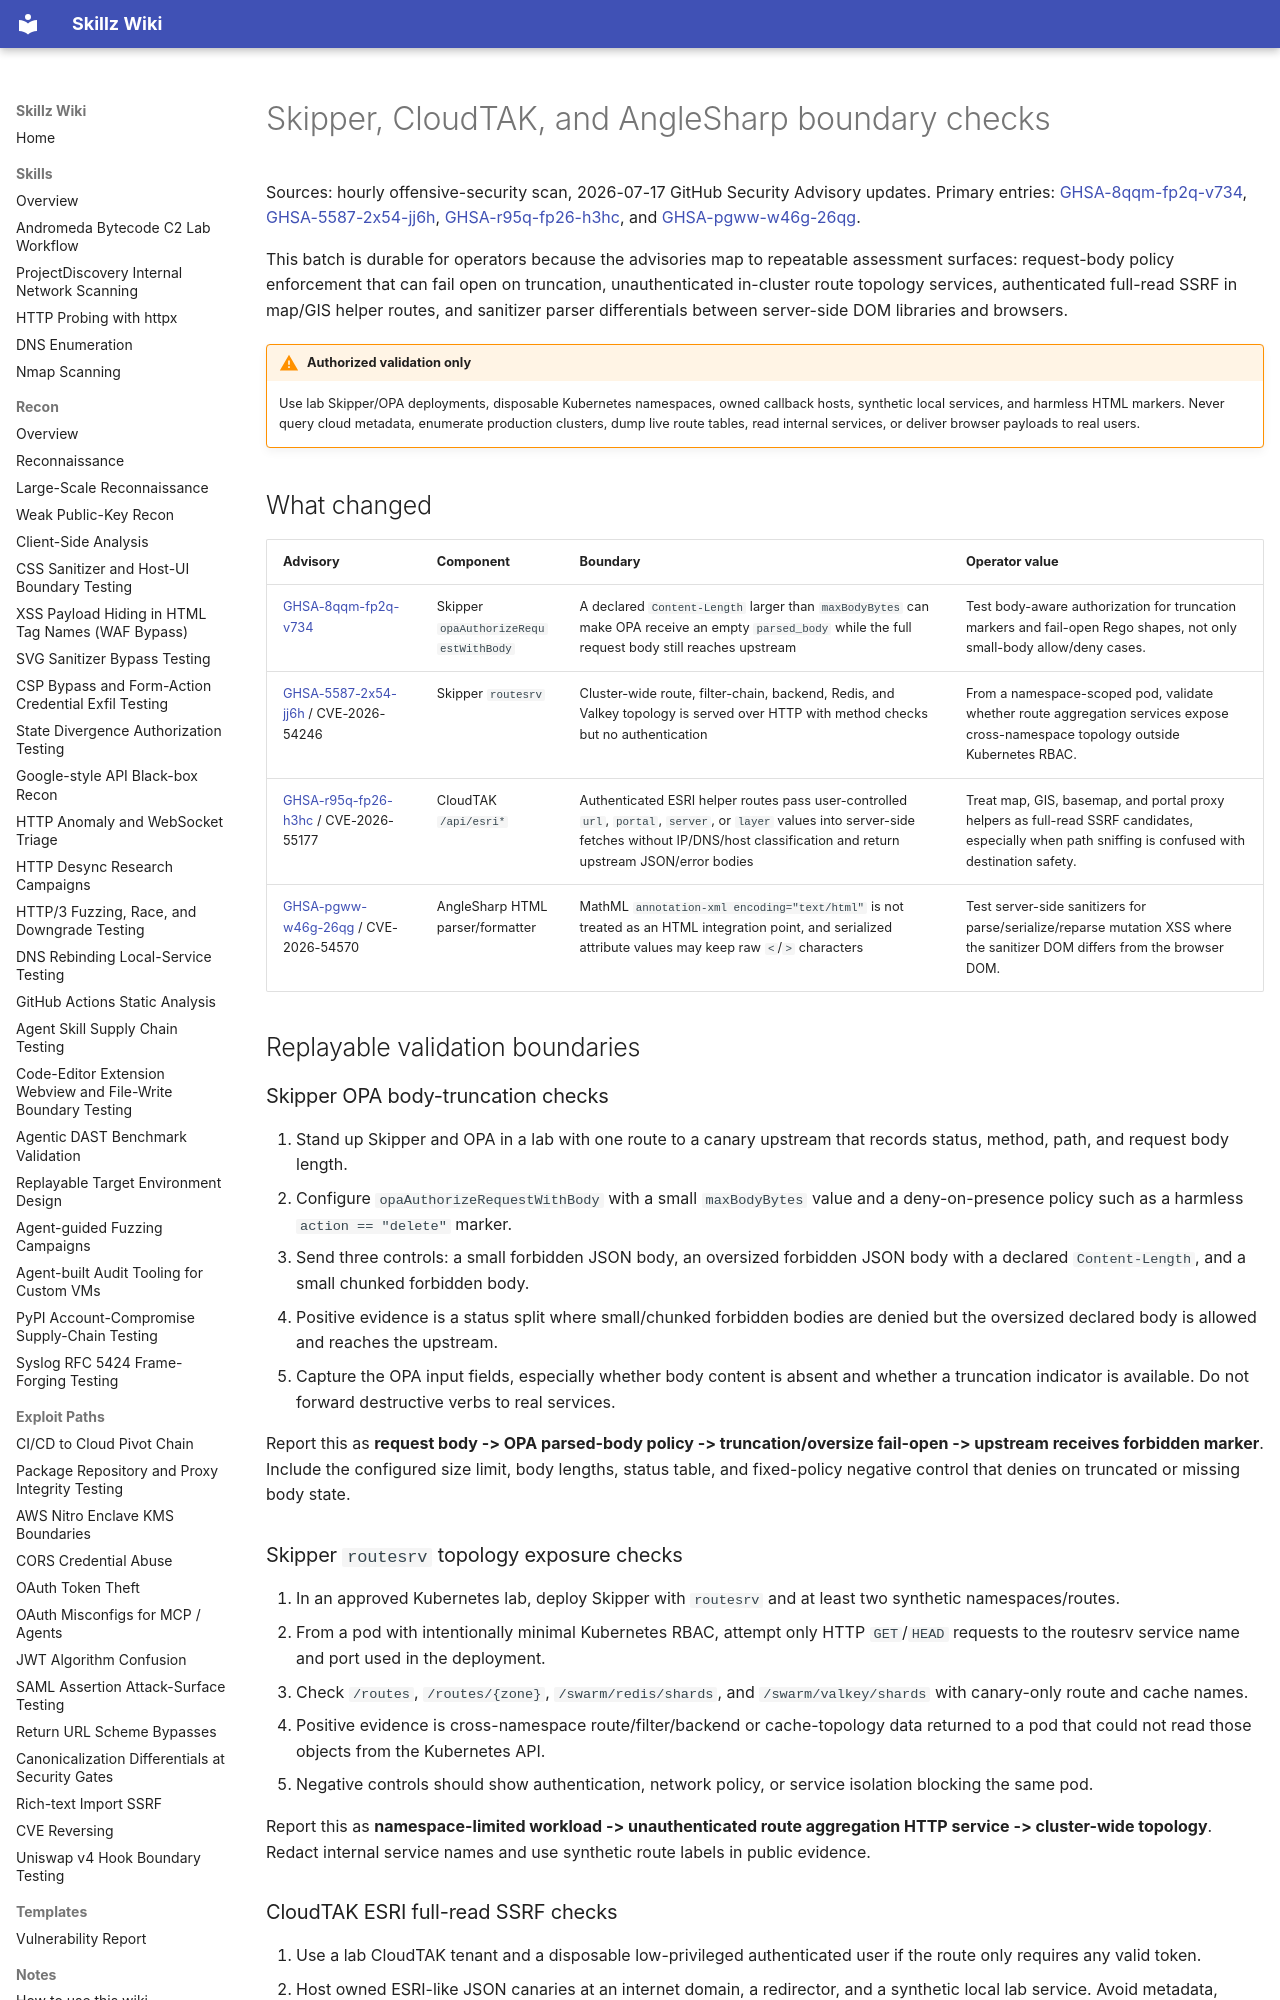

repository: bastet-ai/skillz-wiki · page: alerts/2026-07-17-skipper-cloudtak-anglesharp-boundaries-ghsa/index.html · generator: mkdocs

# Skipper, CloudTAK, and AngleSharp boundary checks

Sources: hourly offensive-security scan, 2026-07-17 GitHub Security Advisory updates. Primary entries: [GHSA-8qqm-fp2q-v734](https://github.com/advisories/GHSA-8qqm-fp2q-v734), [GHSA-5587-2x54-jj6h](https://github.com/advisories/GHSA-5587-2x54-jj6h), [GHSA-r95q-fp26-h3hc](https://github.com/advisories/GHSA-r95q-fp26-h3hc), and [GHSA-pgww-w46g-26qg](https://github.com/advisories/GHSA-pgww-w46g-26qg).

This batch is durable for operators because the advisories map to repeatable assessment surfaces: request-body policy enforcement that can fail open on truncation, unauthenticated in-cluster route topology services, authenticated full-read SSRF in map/GIS helper routes, and sanitizer parser differentials between server-side DOM libraries and browsers.

!!! warning "Authorized validation only"
    Use lab Skipper/OPA deployments, disposable Kubernetes namespaces, owned callback hosts, synthetic local services, and harmless HTML markers. Never query cloud metadata, enumerate production clusters, dump live route tables, read internal services, or deliver browser payloads to real users.

## What changed

| Advisory | Component | Boundary | Operator value |
| --- | --- | --- | --- |
| [GHSA-8qqm-fp2q-v734](https://github.com/advisories/GHSA-8qqm-fp2q-v734) | Skipper `opaAuthorizeRequestWithBody` | A declared `Content-Length` larger than `maxBodyBytes` can make OPA receive an empty `parsed_body` while the full request body still reaches upstream | Test body-aware authorization for truncation markers and fail-open Rego shapes, not only small-body allow/deny cases. |
| [GHSA-5587-2x54-jj6h](https://github.com/advisories/GHSA-5587-2x54-jj6h) / CVE-2026-54246 | Skipper `routesrv` | Cluster-wide route, filter-chain, backend, Redis, and Valkey topology is served over HTTP with method checks but no authentication | From a namespace-scoped pod, validate whether route aggregation services expose cross-namespace topology outside Kubernetes RBAC. |
| [GHSA-r95q-fp26-h3hc](https://github.com/advisories/GHSA-r95q-fp26-h3hc) / CVE-2026-55177 | CloudTAK `/api/esri*` | Authenticated ESRI helper routes pass user-controlled `url`, `portal`, `server`, or `layer` values into server-side fetches without IP/DNS/host classification and return upstream JSON/error bodies | Treat map, GIS, basemap, and portal proxy helpers as full-read SSRF candidates, especially when path sniffing is confused with destination safety. |
| [GHSA-pgww-w46g-26qg](https://github.com/advisories/GHSA-pgww-w46g-26qg) / CVE-2026-54570 | AngleSharp HTML parser/formatter | MathML `annotation-xml encoding="text/html"` is not treated as an HTML integration point, and serialized attribute values may keep raw `<`/`>` characters | Test server-side sanitizers for parse/serialize/reparse mutation XSS where the sanitizer DOM differs from the browser DOM. |

## Replayable validation boundaries

### Skipper OPA body-truncation checks

1. Stand up Skipper and OPA in a lab with one route to a canary upstream that records status, method, path, and request body length.
2. Configure `opaAuthorizeRequestWithBody` with a small `maxBodyBytes` value and a deny-on-presence policy such as a harmless `action == "delete"` marker.
3. Send three controls: a small forbidden JSON body, an oversized forbidden JSON body with a declared `Content-Length`, and a small chunked forbidden body.
4. Positive evidence is a status split where small/chunked forbidden bodies are denied but the oversized declared body is allowed and reaches the upstream.
5. Capture the OPA input fields, especially whether body content is absent and whether a truncation indicator is available. Do not forward destructive verbs to real services.

Report this as **request body -> OPA parsed-body policy -> truncation/oversize fail-open -> upstream receives forbidden marker**. Include the configured size limit, body lengths, status table, and fixed-policy negative control that denies on truncated or missing body state.

### Skipper `routesrv` topology exposure checks

1. In an approved Kubernetes lab, deploy Skipper with `routesrv` and at least two synthetic namespaces/routes.
2. From a pod with intentionally minimal Kubernetes RBAC, attempt only HTTP `GET`/`HEAD` requests to the routesrv service name and port used in the deployment.
3. Check `/routes`, `/routes/{zone}`, `/swarm/redis/shards`, and `/swarm/valkey/shards` with canary-only route and cache names.
4. Positive evidence is cross-namespace route/filter/backend or cache-topology data returned to a pod that could not read those objects from the Kubernetes API.
5. Negative controls should show authentication, network policy, or service isolation blocking the same pod.

Report this as **namespace-limited workload -> unauthenticated route aggregation HTTP service -> cluster-wide topology**. Redact internal service names and use synthetic route labels in public evidence.
